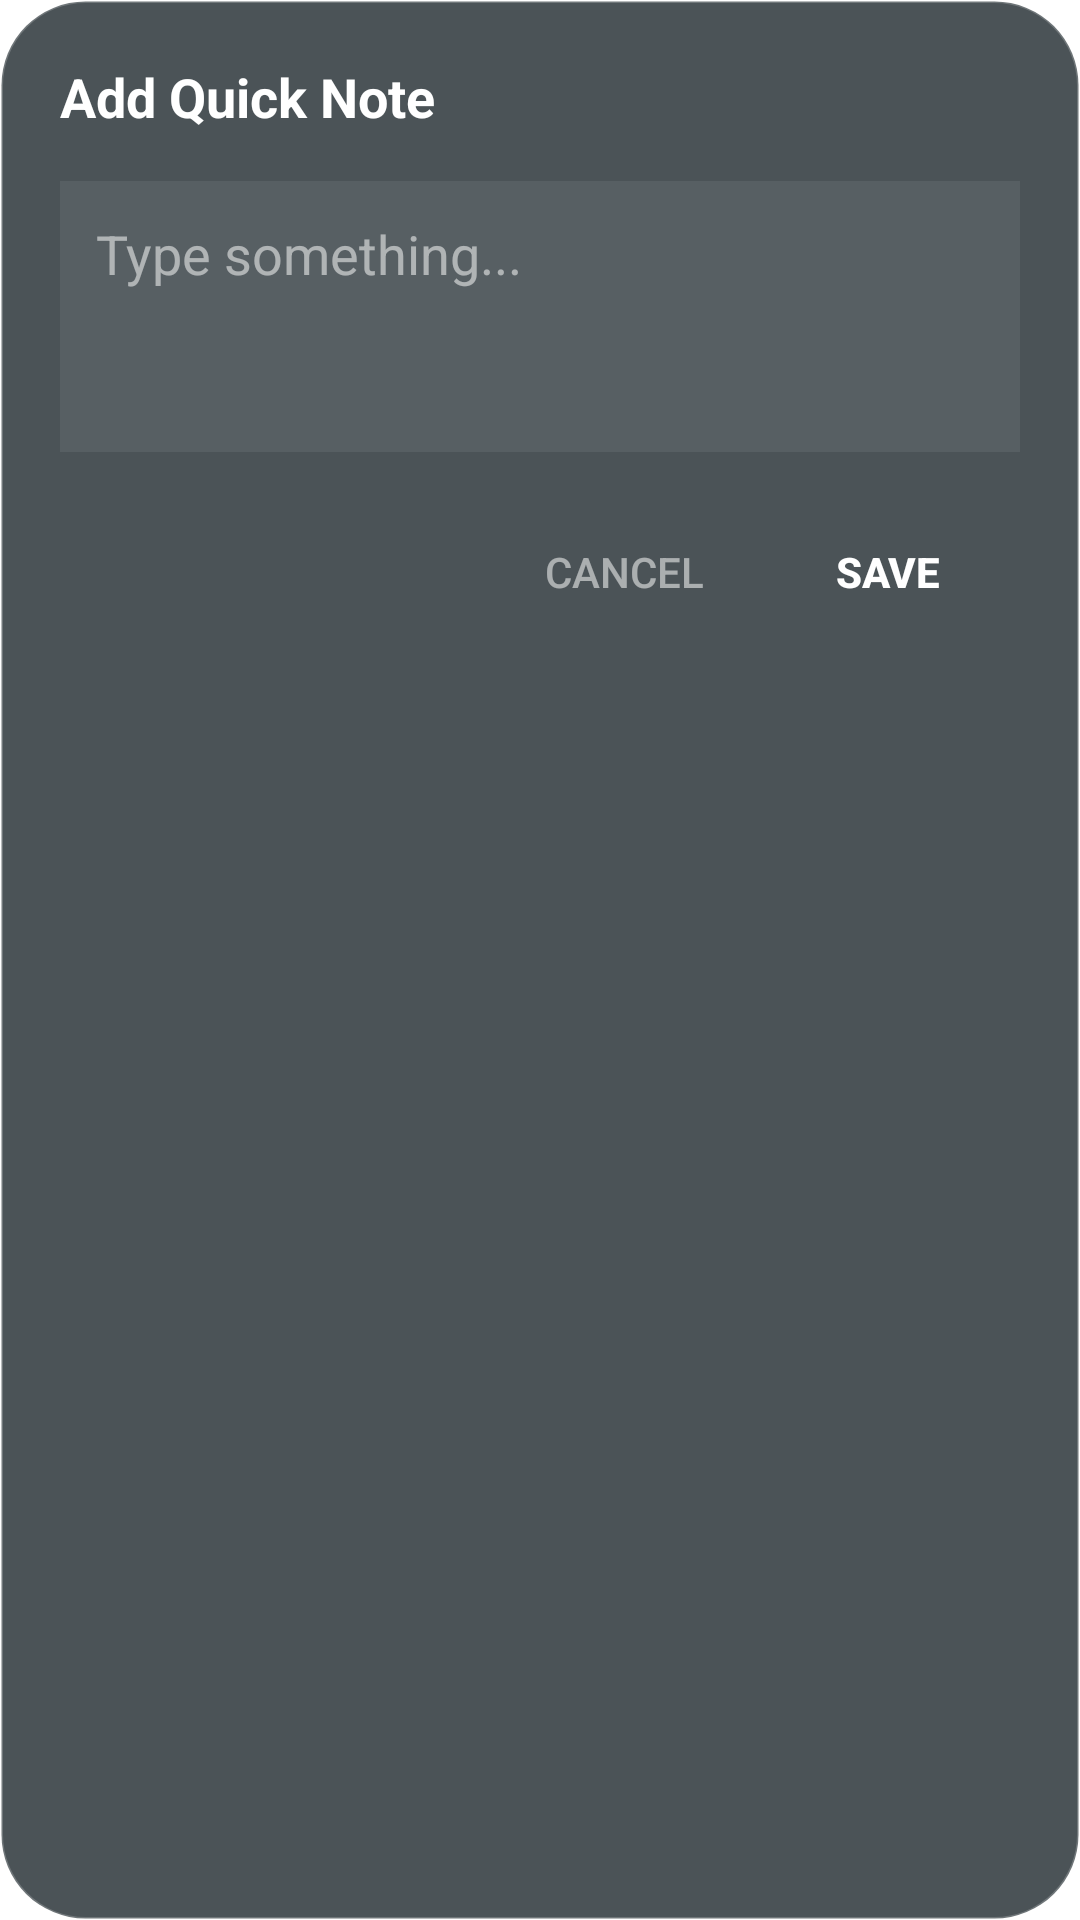

Android layout source for this screen:
<!-- AndroidManifest.xml: activity theme QuickEditTheme -->
<!-- res/layout/activity_quick_edit.xml -->
<?xml version="1.0" encoding="utf-8"?>
<LinearLayout xmlns:android="http://schemas.android.com/apk/res/android"
    android:layout_width="match_parent"
    android:layout_height="wrap_content"
    android:background="@drawable/widget_bg_glass"
    android:orientation="vertical"
    android:padding="20dp"
    android:layout_margin="20dp">

    <TextView
        android:id="@+id/edit_title"
        android:layout_width="match_parent"
        android:layout_height="wrap_content"
        android:text="Add Quick Note"
        android:textColor="#FFFFFF"
        android:textSize="18sp"
        android:textStyle="bold"
        android:layout_marginBottom="16dp" />

    <EditText
        android:id="@+id/edit_input"
        android:layout_width="match_parent"
        android:layout_height="wrap_content"
        android:hint="Type something..."
        android:textColor="#FFFFFF"
        android:textColorHint="#88FFFFFF"
        android:background="#11FFFFFF"
        android:padding="12dp"
        android:minLines="3"
        android:gravity="top"
        android:layout_marginBottom="16dp" />

    <LinearLayout
        android:layout_width="match_parent"
        android:layout_height="wrap_content"
        android:orientation="horizontal"
        android:gravity="end">

        <Button
            android:id="@+id/btn_cancel"
            android:layout_width="wrap_content"
            android:layout_height="wrap_content"
            android:text="Cancel"
            android:background="?android:attr/selectableItemBackground"
            android:textColor="#88FFFFFF" />

        <Button
            android:id="@+id/btn_save"
            android:layout_width="wrap_content"
            android:layout_height="wrap_content"
            android:text="Save"
            android:background="?android:attr/selectableItemBackground"
            android:textColor="#FFFFFF"
            android:textStyle="bold" />
    </LinearLayout>

</LinearLayout>
<!-- resources referenced by this layout -->
<resources>
  <!-- drawable widget_bg_glass (drawable) -->
  <?xml version="1.0" encoding="utf-8"?>
  <shape xmlns:android="http://schemas.android.com/apk/res/android">
      
      <solid android:color="#CC1E292E" /> 
      <corners android:radius="28dp" />
      <stroke
          android:width="1dp"
          android:color="#33FFFFFF" />
  </shape>
  <style name="QuickEditTheme" parent="Theme.AppCompat.DayNight.Dialog">
          <item name="android:windowIsTranslucent">true</item>
          <item name="android:windowBackground">@android:color/transparent</item>
          <item name="android:windowContentOverlay">@null</item>
          <item name="android:windowNoTitle">true</item>
          <item name="android:windowIsFloating">true</item>
          <item name="android:backgroundDimEnabled">true</item>
          <item name="windowActionBar">false</item>
      </style>
</resources>
